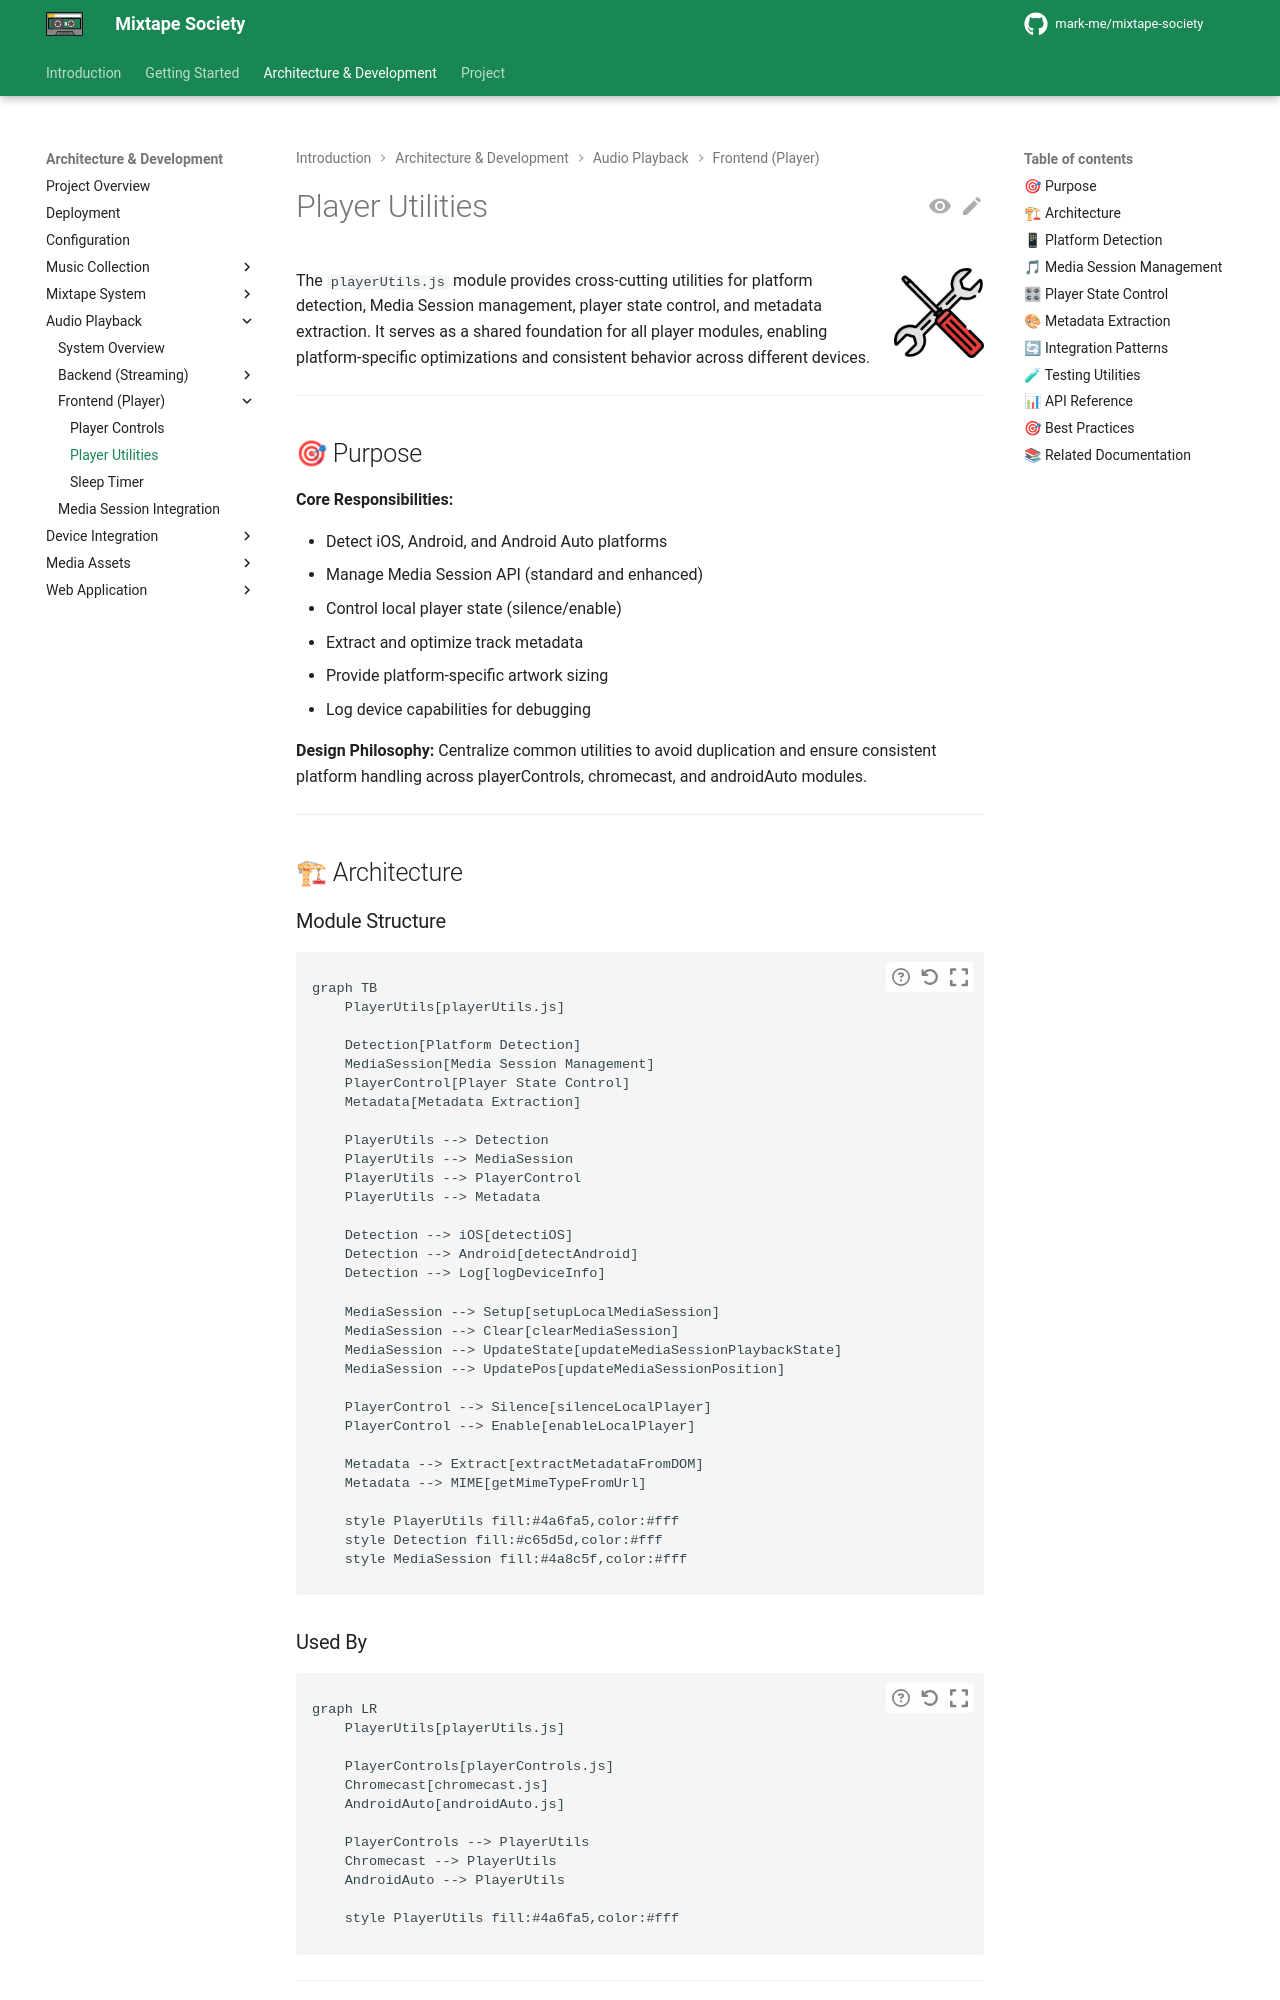

repository: mark-me/mixtape-society · page: development/audio-playback/frontend/player-utilities.html · generator: mkdocs

# Player Utilities

![Utilities](../../../images/utilities.png){ align=right width="90" }

The `playerUtils.js` module provides cross-cutting utilities for platform detection, Media Session management, player state control, and metadata extraction. It serves as a shared foundation for all player modules, enabling platform-specific optimizations and consistent behavior across different devices.

---

## 🎯 Purpose

**Core Responsibilities:**

- Detect iOS, Android, and Android Auto platforms
- Manage Media Session API (standard and enhanced)
- Control local player state (silence/enable)
- Extract and optimize track metadata
- Provide platform-specific artwork sizing
- Log device capabilities for debugging

**Design Philosophy:**
Centralize common utilities to avoid duplication and ensure consistent platform handling across playerControls, chromecast, and androidAuto modules.

---

## 🏗 Architecture

### Module Structure

```mermaid
graph TB
    PlayerUtils[playerUtils.js]

    Detection[Platform Detection]
    MediaSession[Media Session Management]
    PlayerControl[Player State Control]
    Metadata[Metadata Extraction]

    PlayerUtils --> Detection
    PlayerUtils --> MediaSession
    PlayerUtils --> PlayerControl
    PlayerUtils --> Metadata

    Detection --> iOS[detectiOS]
    Detection --> Android[detectAndroid]
    Detection --> Log[logDeviceInfo]

    MediaSession --> Setup[setupLocalMediaSession]
    MediaSession --> Clear[clearMediaSession]
    MediaSession --> UpdateState[updateMediaSessionPlaybackState]
    MediaSession --> UpdatePos[updateMediaSessionPosition]

    PlayerControl --> Silence[silenceLocalPlayer]
    PlayerControl --> Enable[enableLocalPlayer]

    Metadata --> Extract[extractMetadataFromDOM]
    Metadata --> MIME[getMimeTypeFromUrl]

    style PlayerUtils fill:#4a6fa5,color:#fff
    style Detection fill:#c65d5d,color:#fff
    style MediaSession fill:#4a8c5f,color:#fff
```

### Used By

```mermaid
graph LR
    PlayerUtils[playerUtils.js]

    PlayerControls[playerControls.js]
    Chromecast[chromecast.js]
    AndroidAuto[androidAuto.js]

    PlayerControls --> PlayerUtils
    Chromecast --> PlayerUtils
    AndroidAuto --> PlayerUtils

    style PlayerUtils fill:#4a6fa5,color:#fff
```

---

## 📱 Platform Detection
